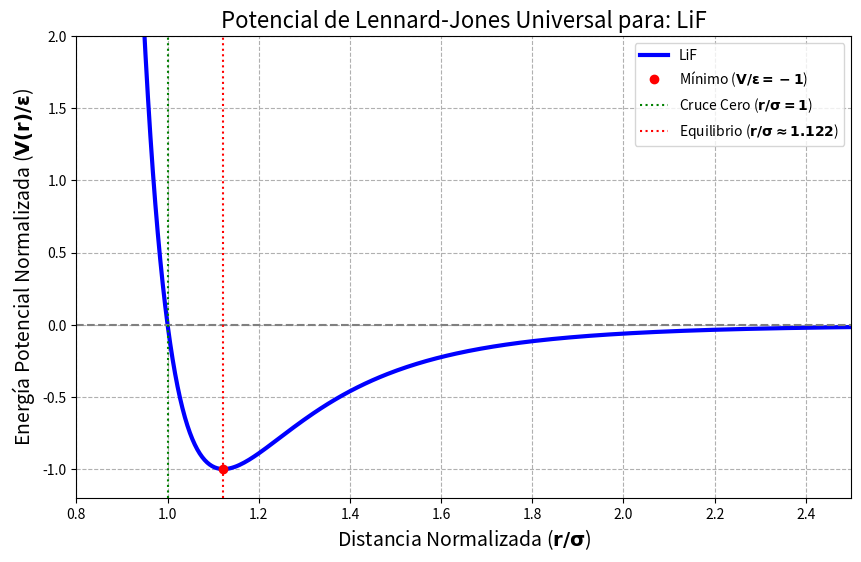
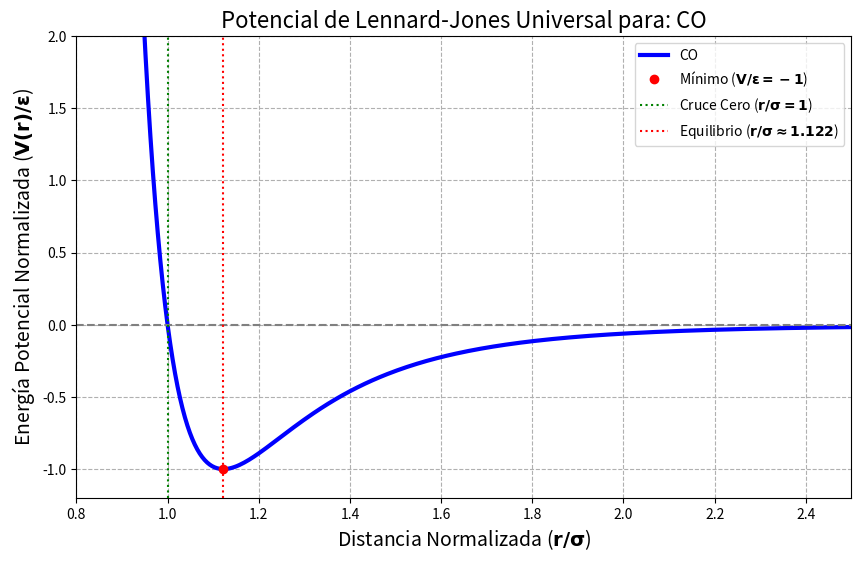
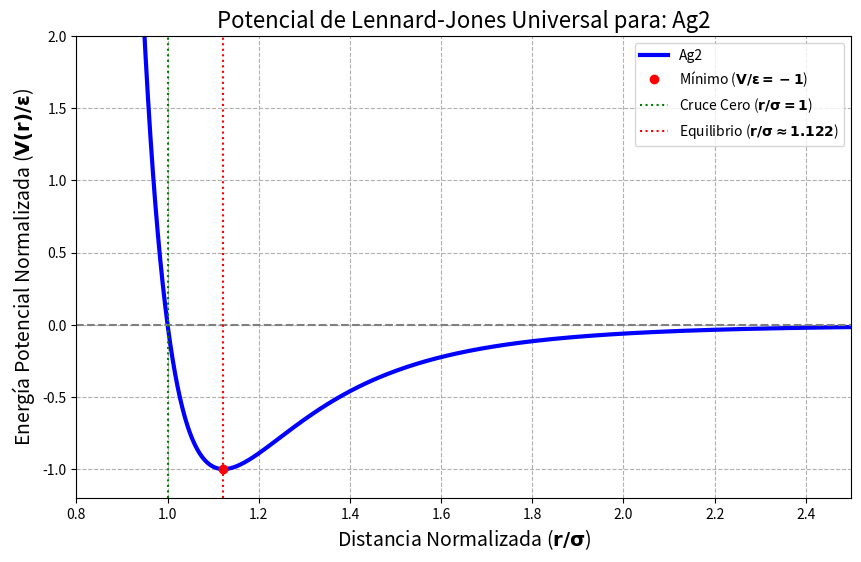
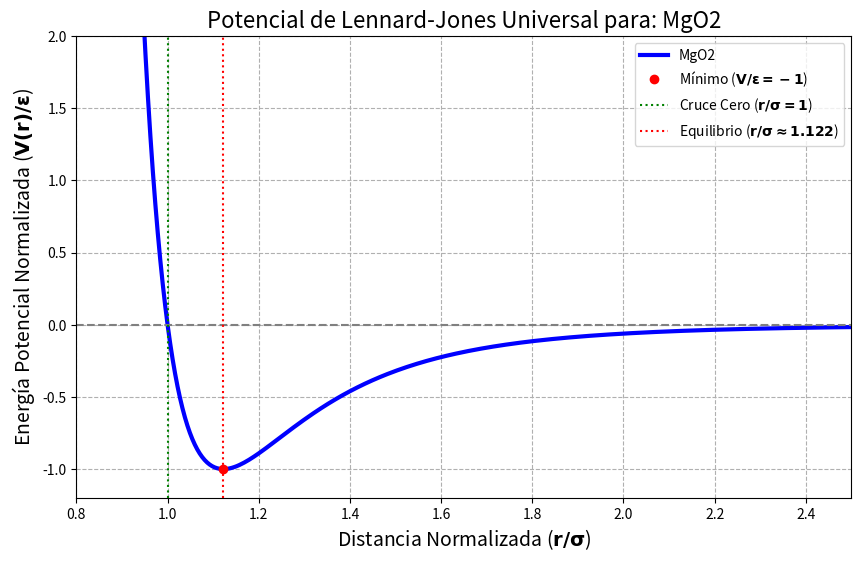
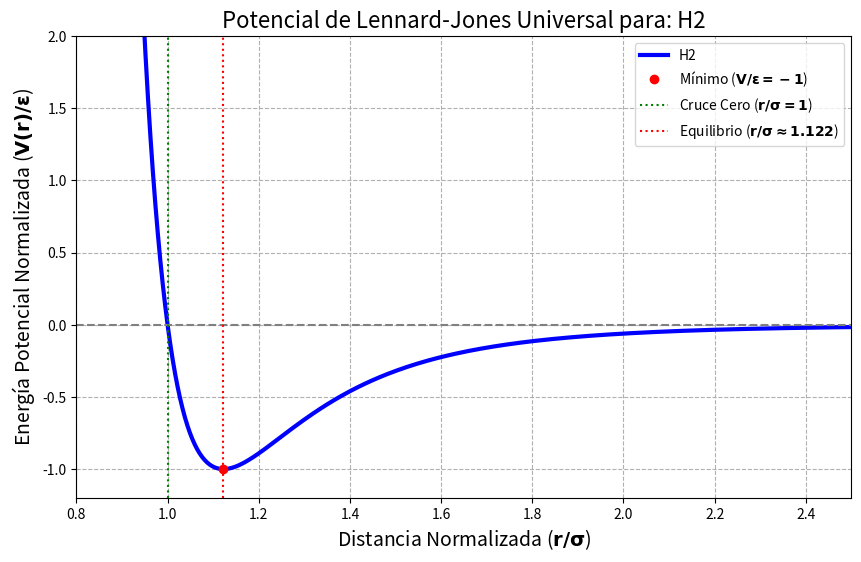
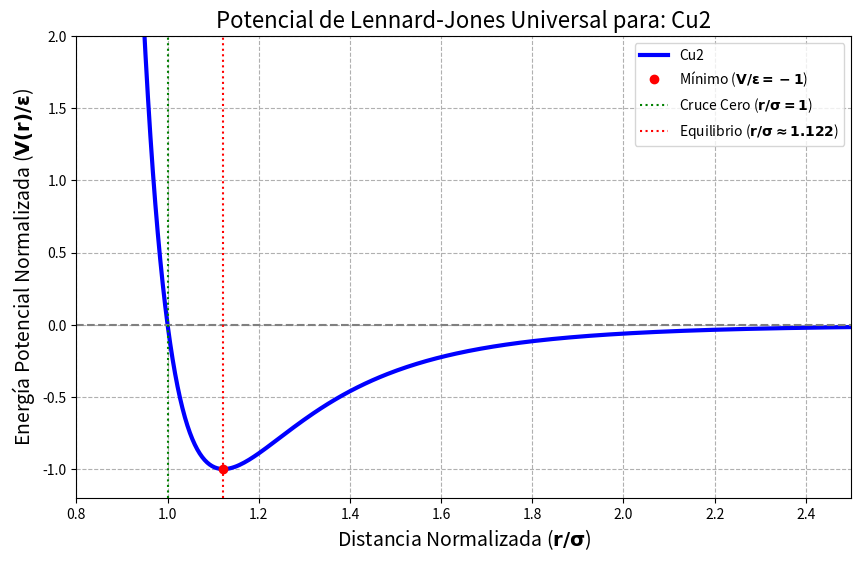
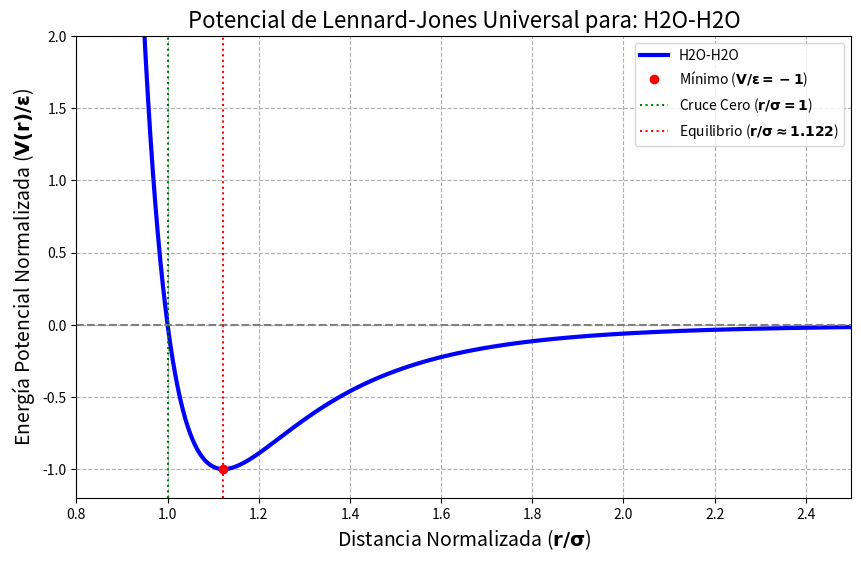

Generate these figures, in order, with matplotlib:
import pandas as pd
import numpy as np
import matplotlib.pyplot as plt

# --- 1. Definición de Parámetros y Función de Lennard-Jones ---

# Parámetros de los sistemas
data = {
    'sistema': ['LiF', 'CO', 'Ag2', 'MgO2', 'H2', 'Cu2', 'H2O-H2O'],
    're': [1.5, 1.0, 2.5, 1.75, 0.75, 1.75, 2.25],
    'epsilon': [106.827273, 112.602347, 10352.63362, 272.783896, 1.170601, 3264.8665, 151.954024],
    'sigma': [1.336, 0.890898, 2.2272, 1.559, 0.6682, 1.559, 2.0045]
}
df = pd.DataFrame(data)

def normalized_lennard_jones(r_star):
    r_star = np.where(r_star > 1e-6, r_star, 1e-6) 
    return 4 * ((1.0 / r_star**12) - (1.0 / r_star**6))

r_star_min = 0.8
r_star_max = 3.5
r_star = np.linspace(r_star_min, r_star_max, 500)
V_star = normalized_lennard_jones(r_star)

# Puntos clave para marcar
min_r_star = 2**(1/6)

# --- 2. Iteración para generar un gráfico por cada compuesto ---

print("Generando 7 gráficos individuales...")

for index, row in df.iterrows():
    sistema_nombre = row['sistema']
    
    # 🚨 Crea una figura nueva para cada iteración
    plt.figure(figsize=(10, 6))

    # Plotea la curva universal
    plt.plot(r_star, V_star, label=sistema_nombre, linewidth=3, color='blue')

    # Marcar puntos clave de la curva universal
    plt.plot(min_r_star, -1.0, 'ro', label=r'Mínimo ($\mathbf{V/\epsilon = -1}$)')
    plt.axhline(0, color='gray', linestyle='--')
    plt.axvline(1.0, color='green', linestyle=':', label=r'Cruce Cero ($\mathbf{r/\sigma = 1}$)')
    plt.axvline(min_r_star, color='red', linestyle=':', label=r'Equilibrio ($\mathbf{r/\sigma \approx 1.122}$)')

    plt.ylim(-1.2, 2)
    plt.xlim(0.8, 2.5)

    plt.xlabel(r'Distancia Normalizada ($\mathbf{r/\sigma}$)', fontsize=14)
    plt.ylabel(r'Energía Potencial Normalizada ($\mathbf{V(r)/\epsilon}$)', fontsize=14)
    plt.title(f'Potencial de Lennard-Jones Universal para: {sistema_nombre}', fontsize=16)
    plt.legend()
    plt.grid(True, linestyle='--')

    # 🚨 Comando para guardar el gráfico con un nombre único 🚨
    filename = f'LJ_Universal_{sistema_nombre}.png'
    plt.savefig(filename, dpi=300) 
    plt.close() # Cierra la figura en memoria para liberar recursos
    
    print(f"Gráfico guardado: {filename}")

print("\n¡Proceso completado! Se han generado 7 archivos de imagen.")
